pico-8 play session: no input (idle), after a click and taps of 🅾, ❎, 🅾+❎, 🅾 in the second before t = 0

[t = 1 s] idle ~1s (no d-pad/buttons)
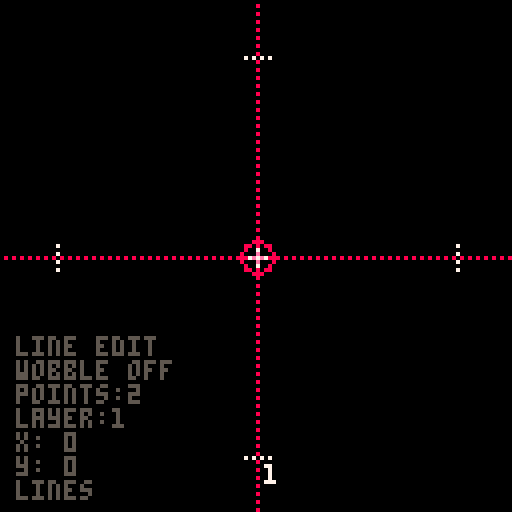

pico-8 cartridge
version 35
__lua__
modes = { "lines", "collisions" }
zooms = { .5, 1, 1.5, 2, 3, 5 }
model = { lines={}, collisions={} }

line_view = true
default_line_color = 7
default_wobble = false
default_fill_color = -1

virt_mx, virt_my = 0, 0
show_ui = true
lines_layer, collisions_layer = 1, 1

-- fast approximate distance formula (no need for sqrt & ^2)
-- stolen from a pico-8 forum
function approx_dist(dx,dy)
    local maskx,masky=dx>>31,dy>>31
    local a0,b0=(dx+maskx)^^maskx,(dy+masky)^^masky
    if a0>b0 then
        return a0*0.9609+b0*0.3984
    end
    return b0*0.9609+a0*0.3984
end

function _init()
    poke(0x5f2d, 1)
    mode_i = 1
    zoom_i = 2
end

function model_to_string()
    local str = ""

    for i=1,#model.collisions,1 do
        str = str.."collisions;"..i..";"
        for item in all(model.collisions[i]) do
            str = str..","..item
        end
        str = str..";"
    end

    for i=1,#model.lines,1 do
        str = str.."lines;"..i..";"
        for item in all(model.lines[i]) do
            if item == true then item = "yes" end
            if item == false then item = "no" end
            str = str..","..item
        end
        str = str..";"
    end

    return str
end

function round(num)
    if num >= .5 then return flr(num)
    else return ceil(num) end
end

function _update60()
    if next_zoom then
        zoom_i = next_zoom
        next_zoom = nil
    end

    virt_mx, virt_my = (min(120, max(8, stat(32)))-64)/50*zooms[zoom_i], (min(120, max(8, stat(33)))-64)/50*zooms[zoom_i]
    virt_mx, virt_my = round(virt_mx*10)/10, round(virt_my*10)/10

    -- switch mode logic
    local keyboard_enabled = stat(30)
    local char = stat(31)
    local curr_mode = modes[mode_i]
    if     keyboard_enabled and char == "m" then mode_i = mode_i % #modes + 1 last_x = nil last_y = nil
    elseif keyboard_enabled and char == "t" then show_ui = not show_ui
    elseif keyboard_enabled and char == "s" then printh(model_to_string(), '@clip')
    elseif keyboard_enabled and char == "r" then if stat(4) ~= "" then model = zobj(stat(4)) model.lines=model.lines or {} model.collisions=model.collisions or {} end
    elseif keyboard_enabled and char == "-" then next_zoom = min(#zooms, zoom_i+1)
    elseif keyboard_enabled and char == "+" then next_zoom = max(1, zoom_i-1)
    elseif keyboard_enabled and char == "=" then next_zoom = 2
    elseif keyboard_enabled and char == "o" then -- rotate everything
        for lines in all(model.lines) do
            for i=4,#lines,2 do
                lines[i], lines[i+1] = -lines[i+1], lines[i]
            end
        end

        for collision in all(model.collisions) do
            collision[1], collision[2] = -collision[2], collision[1]
        end
    elseif curr_mode == "lines" then
        if char == "d" and model.lines[lines_layer] then
            deli(model.lines, lines_layer)
        elseif char == "y" and model.lines[lines_layer] then -- add layer that flips on y axis
            local cpy = {model.lines[lines_layer][1]}
            for i=4,#model.lines[lines_layer],1 do
                local item = model.lines[lines_layer][i]
                add(cpy, i % 2 == 1 and -item or item)
            end
            add(model.lines, cpy)
            lines_layer = #model.lines
        elseif char == "x" and model.lines[lines_layer] then -- add layer that flips on x axis
            local cpy = {model.lines[lines_layer][1]}
            for i=4,#model.lines[lines_layer],1 do
                local item = model.lines[lines_layer][i]
                add(cpy, i % 2 == 0 and -item or item)
            end
            add(model.lines, cpy)
            lines_layer = #model.lines
        elseif char == "w" then
            if model.lines[lines_layer] then
                model.lines[lines_layer][3] = not model.lines[lines_layer][3]
                default_wobble = model.lines[lines_layer][3]
            end
        elseif char == "[" then -- move layer left
            if lines_layer > 1 and model.lines[lines_layer] then
                model.lines[lines_layer], model.lines[lines_layer-1] = model.lines[lines_layer-1], model.lines[lines_layer]
                lines_layer -= 1
            end
        elseif char == "]" then -- move layer left
            if lines_layer < #model.lines and model.lines[lines_layer] then
                model.lines[lines_layer], model.lines[lines_layer+1] = model.lines[lines_layer+1], model.lines[lines_layer]
                lines_layer += 1
            end
        elseif char == "0" then if line_view then default_line_color = 0  if model.lines[lines_layer] then model.lines[lines_layer][1] = default_line_color end else default_fill_color = 0  if model.lines[lines_layer] then model.lines[lines_layer][2] = default_fill_color end end
        elseif char == "1" then if line_view then default_line_color = 1  if model.lines[lines_layer] then model.lines[lines_layer][1] = default_line_color end else default_fill_color = 1  if model.lines[lines_layer] then model.lines[lines_layer][2] = default_fill_color end end
        elseif char == "2" then if line_view then default_line_color = 2  if model.lines[lines_layer] then model.lines[lines_layer][1] = default_line_color end else default_fill_color = 2  if model.lines[lines_layer] then model.lines[lines_layer][2] = default_fill_color end end
        elseif char == "3" then if line_view then default_line_color = 3  if model.lines[lines_layer] then model.lines[lines_layer][1] = default_line_color end else default_fill_color = 3  if model.lines[lines_layer] then model.lines[lines_layer][2] = default_fill_color end end
        elseif char == "4" then if line_view then default_line_color = 4  if model.lines[lines_layer] then model.lines[lines_layer][1] = default_line_color end else default_fill_color = 4  if model.lines[lines_layer] then model.lines[lines_layer][2] = default_fill_color end end
        elseif char == "5" then if line_view then default_line_color = 5  if model.lines[lines_layer] then model.lines[lines_layer][1] = default_line_color end else default_fill_color = 5  if model.lines[lines_layer] then model.lines[lines_layer][2] = default_fill_color end end
        elseif char == "6" then if line_view then default_line_color = 6  if model.lines[lines_layer] then model.lines[lines_layer][1] = default_line_color end else default_fill_color = 6  if model.lines[lines_layer] then model.lines[lines_layer][2] = default_fill_color end end
        elseif char == "7" then if line_view then default_line_color = 7  if model.lines[lines_layer] then model.lines[lines_layer][1] = default_line_color end else default_fill_color = 7  if model.lines[lines_layer] then model.lines[lines_layer][2] = default_fill_color end end
        elseif char == "8" then if line_view then default_line_color = 8  if model.lines[lines_layer] then model.lines[lines_layer][1] = default_line_color end else default_fill_color = 8  if model.lines[lines_layer] then model.lines[lines_layer][2] = default_fill_color end end
        elseif char == "9" then if line_view then default_line_color = 9  if model.lines[lines_layer] then model.lines[lines_layer][1] = default_line_color end else default_fill_color = 9  if model.lines[lines_layer] then model.lines[lines_layer][2] = default_fill_color end end
        elseif char == ")" then if line_view then default_line_color = 10 if model.lines[lines_layer] then model.lines[lines_layer][1] = default_line_color end else default_fill_color = 10 if model.lines[lines_layer] then model.lines[lines_layer][2] = default_fill_color end end
        elseif char == "!" then if line_view then default_line_color = 11 if model.lines[lines_layer] then model.lines[lines_layer][1] = default_line_color end else default_fill_color = 11 if model.lines[lines_layer] then model.lines[lines_layer][2] = default_fill_color end end
        elseif char == "@" then if line_view then default_line_color = 12 if model.lines[lines_layer] then model.lines[lines_layer][1] = default_line_color end else default_fill_color = 12 if model.lines[lines_layer] then model.lines[lines_layer][2] = default_fill_color end end
        elseif char == "#" then if line_view then default_line_color = 13 if model.lines[lines_layer] then model.lines[lines_layer][1] = default_line_color end else default_fill_color = 13 if model.lines[lines_layer] then model.lines[lines_layer][2] = default_fill_color end end
        elseif char == "$" then if line_view then default_line_color = 14 if model.lines[lines_layer] then model.lines[lines_layer][1] = default_line_color end else default_fill_color = 14 if model.lines[lines_layer] then model.lines[lines_layer][2] = default_fill_color end end
        elseif char == "%" then if line_view then default_line_color = 15 if model.lines[lines_layer] then model.lines[lines_layer][1] = default_line_color end else default_fill_color = 15 if model.lines[lines_layer] then model.lines[lines_layer][2] = default_fill_color end end
        elseif char == "`" then if line_view then default_line_color = -1 if model.lines[lines_layer] then model.lines[lines_layer][1] = default_line_color end else default_fill_color = -1 if model.lines[lines_layer] then model.lines[lines_layer][2] = default_fill_color end end
        elseif char == "f" then line_view = not line_view
        elseif btnp(0) then lines_layer = max(1, lines_layer - 1)
        elseif btnp(1) then lines_layer = min(#model.lines+1, lines_layer + 1)
        end

        -- left click, add point
        if stat(34) == 1 and not (last_x == virt_mx and last_y == virt_my) then
            model.lines[lines_layer] = model.lines[lines_layer] or {default_line_color, default_fill_color, default_wobble}
            add(model.lines[lines_layer], virt_mx)
            add(model.lines[lines_layer], virt_my)
            last_x = virt_mx
            last_y = virt_my
        end
    elseif curr_mode == "collisions" then
        if char == "d" and model.collisions[collisions_layer] then
            deli(model.collisions, collisions_layer)
        elseif btnp(0) then collisions_layer = max(1, collisions_layer - 1)
        elseif btnp(1) then collisions_layer = min(#model.collisions+1, collisions_layer + 1)
        elseif btnp(2) then 
            if model.collisions[collisions_layer] then
                model.collisions[collisions_layer][3] = min(5, model.collisions[collisions_layer][3]+.1)
            end
        elseif btnp(3) then
            if model.collisions[collisions_layer] then
                model.collisions[collisions_layer][3] = max(.1, model.collisions[collisions_layer][3]-.1)
            end
        end

        -- left click, add point
        if stat(34) == 1 and not (last_x == virt_mx and last_y == virt_my) then
            model.collisions[collisions_layer] = model.collisions[collisions_layer] or { virt_mx, virt_my, .5 }
            model.collisions[collisions_layer][1] = virt_mx
            model.collisions[collisions_layer][2] = virt_my
            last_x, last_y = virt_mx, virt_my
        end
    end
end

function _draw()
    if show_ui then
        cls()
    else
        fillp(0b0111101111011110)
        rectfill(0, 0, 127, 127, 1)
        fillp()
    end

    if show_ui then
        if modes[mode_i] == "lines" then
            local shape = model.lines[lines_layer]
            print(line_view and "line edit" or "fill edit", 4, 84, 5)
            print("wobble "..(shape and shape[3] and "on" or "off"), 4, 90, 5)
            print("points:"..(shape and (#shape-1)/2 or 0), 4, 96, 5)
            print("layer:"..lines_layer, 4, 102, 5)
        elseif modes[mode_i] == "collisions" then
            local shape = model.collisions[collisions_layer]
            print("rad:"..(shape and shape[3] or 0), 4, 96, 5)
            print("layer:"..collisions_layer, 4, 102, 5)
        end
        print("x: "..virt_mx, 4, 108, 5)
        print("y: "..virt_my, 4, 114, 5)
        print(modes[mode_i], 4, 120, 5)

        -- grid
        fillp(0b1010010110100101)
        line(64, 0, 64, 127, 8)
        line(0, 64, 127, 64, 8)
        line(14, 64-3, 14, 64+3, 7)
        line(64-3, 14, 64+3, 14, 7)
        line(114, 64-3, 114, 64+3, 7)
        line(64-3, 114, 64+3, 114, 7)
        fillp()

        print(zooms[zoom_i], 66, 116, 7)

        for coll_i=1,#model.collisions,1 do
            local collision = model.collisions[coll_i]
            for i=1,#collision,3 do
                local x, y, rad = collision[i], collision[i+1], collision[i+2]
                local color = modes[mode_i] == "collisions" and collisions_layer == coll_i and 11 or 2
                circ(x*50/zooms[zoom_i]+64, y*50/zooms[zoom_i]+64, rad*50/zooms[zoom_i], color)
            end
        end
    end

    if not show_ui then
        for layer_i=1,#model.lines,1 do
            local shape = model.lines[layer_i]
            if #shape >= 3 then
                local points = {}
                for i=4,#shape-2,2 do
                    add(points, {x=shape[i]*50/zooms[zoom_i]+64, y=shape[i+1]*50/zooms[zoom_i]+64})
                end

                if shape[2] >= 0 then -- negative means transparent
                    draw_polygon(points, shape[2])
                end
            end
        end
    end

    for layer_i=1,#model.lines,1 do
        local shape = model.lines[layer_i]
        if #shape >= 7 then
            for i=4,#shape-2,2 do
                local x1, y1 = shape[i], shape[i+1]
                local x2, y2 = shape[i+2], shape[i+3]
                local color = 1
                if not show_ui then
                    color = shape[1]
                elseif layer_i == lines_layer and modes[mode_i] == "lines" then
                    color = shape[line_view and 1 or 2]
                end

                if color >= 0 then
                    if not shape[3] then
                        line(
                            x1*50/zooms[zoom_i]+64, y1*50/zooms[zoom_i]+64,
                            x2*50/zooms[zoom_i]+64, y2*50/zooms[zoom_i]+64, color
                        )
                    else
                        wobble_line(
                            x1*50/zooms[zoom_i]+64, y1*50/zooms[zoom_i]+64,
                            x2*50/zooms[zoom_i]+64, y2*50/zooms[zoom_i]+64, color
                        )
                    end
                end
            end
        end
    end

    if show_ui then
        if modes[mode_i] == "lines" then
            local shape = model.lines[lines_layer]
            if shape then
                -- vertices
                for i=4,#shape,2 do
                    local x1, y1 = shape[i], shape[i+1]
                    circfill(x1*50/zooms[zoom_i]+64, y1*50/zooms[zoom_i]+64, 1, 7)
                end

                -- first point
                if #shape >= 5 then
                    circ(shape[4]*50/zooms[zoom_i]+64, shape[5]*50/zooms[zoom_i]+64, 4, 8)
                end
            end
        elseif modes[mode_i] == "collisions" then
            local shape = model.collisions[collisions_layer]
            if shape then
                circ(shape[1]*50/zooms[zoom_i]+64, shape[2]*50/zooms[zoom_i]+64, 4, 8)
                wobble_line(shape[1]*50/zooms[zoom_i]+64, shape[2]*50/zooms[zoom_i]+64, (shape[1]+shape[3])*50/zooms[zoom_i]+64, shape[2]*50/zooms[zoom_i]+64, 11)
                wobble_line(shape[1]*50/zooms[zoom_i]+64, shape[2]*50/zooms[zoom_i]+64, shape[1]*50/zooms[zoom_i]+64, (shape[2]+shape[3])*50/zooms[zoom_i]+64, 11)
                circ(shape[1]*50/zooms[zoom_i]+64, shape[2]*50/zooms[zoom_i]+64, 1, 7)
            end
        end
    end

    -- cursor
    pset(virt_mx*50/zooms[zoom_i]+64-1, virt_my*50/zooms[zoom_i]+64,   pget(virt_mx*50/zooms[zoom_i]+64-1, virt_my*50/zooms[zoom_i]+64)+7)
    pset(virt_mx*50/zooms[zoom_i]+64+1, virt_my*50/zooms[zoom_i]+64,   pget(virt_mx*50/zooms[zoom_i]+64+1, virt_my*50/zooms[zoom_i]+64)+7)
    pset(virt_mx*50/zooms[zoom_i]+64,   virt_my*50/zooms[zoom_i]+64-1, pget(virt_mx*50/zooms[zoom_i]+64,   virt_my*50/zooms[zoom_i]+64-1)+7)
    pset(virt_mx*50/zooms[zoom_i]+64,   virt_my*50/zooms[zoom_i]+64+1, pget(virt_mx*50/zooms[zoom_i]+64,   virt_my*50/zooms[zoom_i]+64+1)+7)

    pset(virt_mx*50/zooms[zoom_i]+64-2, virt_my*50/zooms[zoom_i]+64,   pget(virt_mx*50/zooms[zoom_i]+64-2, virt_my*50/zooms[zoom_i]+64)+7)
    pset(virt_mx*50/zooms[zoom_i]+64+2, virt_my*50/zooms[zoom_i]+64,   pget(virt_mx*50/zooms[zoom_i]+64+2, virt_my*50/zooms[zoom_i]+64)+7)
    pset(virt_mx*50/zooms[zoom_i]+64,   virt_my*50/zooms[zoom_i]+64-2, pget(virt_mx*50/zooms[zoom_i]+64,   virt_my*50/zooms[zoom_i]+64-2)+7)
    pset(virt_mx*50/zooms[zoom_i]+64,   virt_my*50/zooms[zoom_i]+64+2, pget(virt_mx*50/zooms[zoom_i]+64,   virt_my*50/zooms[zoom_i]+64+2)+7)
end

-- thanks to https://www.lexaloffle.com/bbs/?tid=34282
function draw_polygon(points, c)
    local xl,xr,ymin,ymax={},{},129,0xffff
    for k,v in pairs(points) do
        local p2=points[k%#points+1]
        local x1,y1,x2,y2=v.x,flr(v.y),p2.x,flr(p2.y)
        if y1>y2 then
            y1,y2,x1,x2=y2,y1,x2,x1
        end
        local d=y2-y1
        for y=y1,y2 do
            local xval=flr(x1+(x2-x1)*(d==0 and 1 or (y-y1)/d))
            xl[y],xr[y]=min(xl[y] or 32767,xval),max(xr[y] or 0x8001,xval)
        end
        ymin,ymax=min(y1,ymin),max(y2,ymax)
    end
    for y=ymin,ymax do
        rectfill(xl[y],y,xr[y],y,c)
    end
end

-- MODIFIED ZOBJ
function zobj_eval(val, table, parameters)
    if     val == 'yes'  or val == 'no' then return val=='yes'
    elseif val == 'null' or val == ''   then return -- nil is inferred
    elseif val == 'nop'                 then return function() end
    end                                      return val
end

-- has an extra split call no matter key or val, but token & character count goes down from ztable-ord
function zobj_set(table, oldstr, ...)
    local str = ""
    for i=1,#oldstr,1 do
        local code = ord(sub(oldstr, i, i))
        if code ~= 10 and code ~= 9 and code ~= 0 and code ~= 8 and code ~= 32 then
            str = str..sub(oldstr,i,i)
        end
    end

    local params, statements, dest = {...}, split(str, ";"), table
    foreach(statements, function(statement)
        local tokens = split(statement)
        if #tokens > 1 then
            if tokens[1] == '' then -- array (started with ',')
                foreach(tokens, function(val)
                    add(dest, zobj_eval(val, table, params))
                end)
            else -- map
                for i=1,#tokens,2 do
                    dest[tokens[i]] = zobj_eval(tokens[i+1], table, params)
                end
            end
            dest = table
        else
            if type(dest[statement]) ~= "table" then
                dest[statement] = {}
            end
            dest = dest[statement]
        end
    end)
    return table
end

function flr_rnd(x)
    return flr(rnd(x))
end

function wobble_line(x1, y1, x3, y3, color)
    if not show_ui then
        srand(t()*4\1)
        local x2, y2 = (x3-x1)/2+x1+flr_rnd(3)-1, (y3-y1)/2+y1+flr_rnd(3)-1
        line(x1, y1, x2, y2, color)
        line(x2, y2, x3, y3, color)
    else
        line(x1, y1, x3, y3, color)
    end
end

function zobj(...)
    return zobj_set({}, ...)
end
